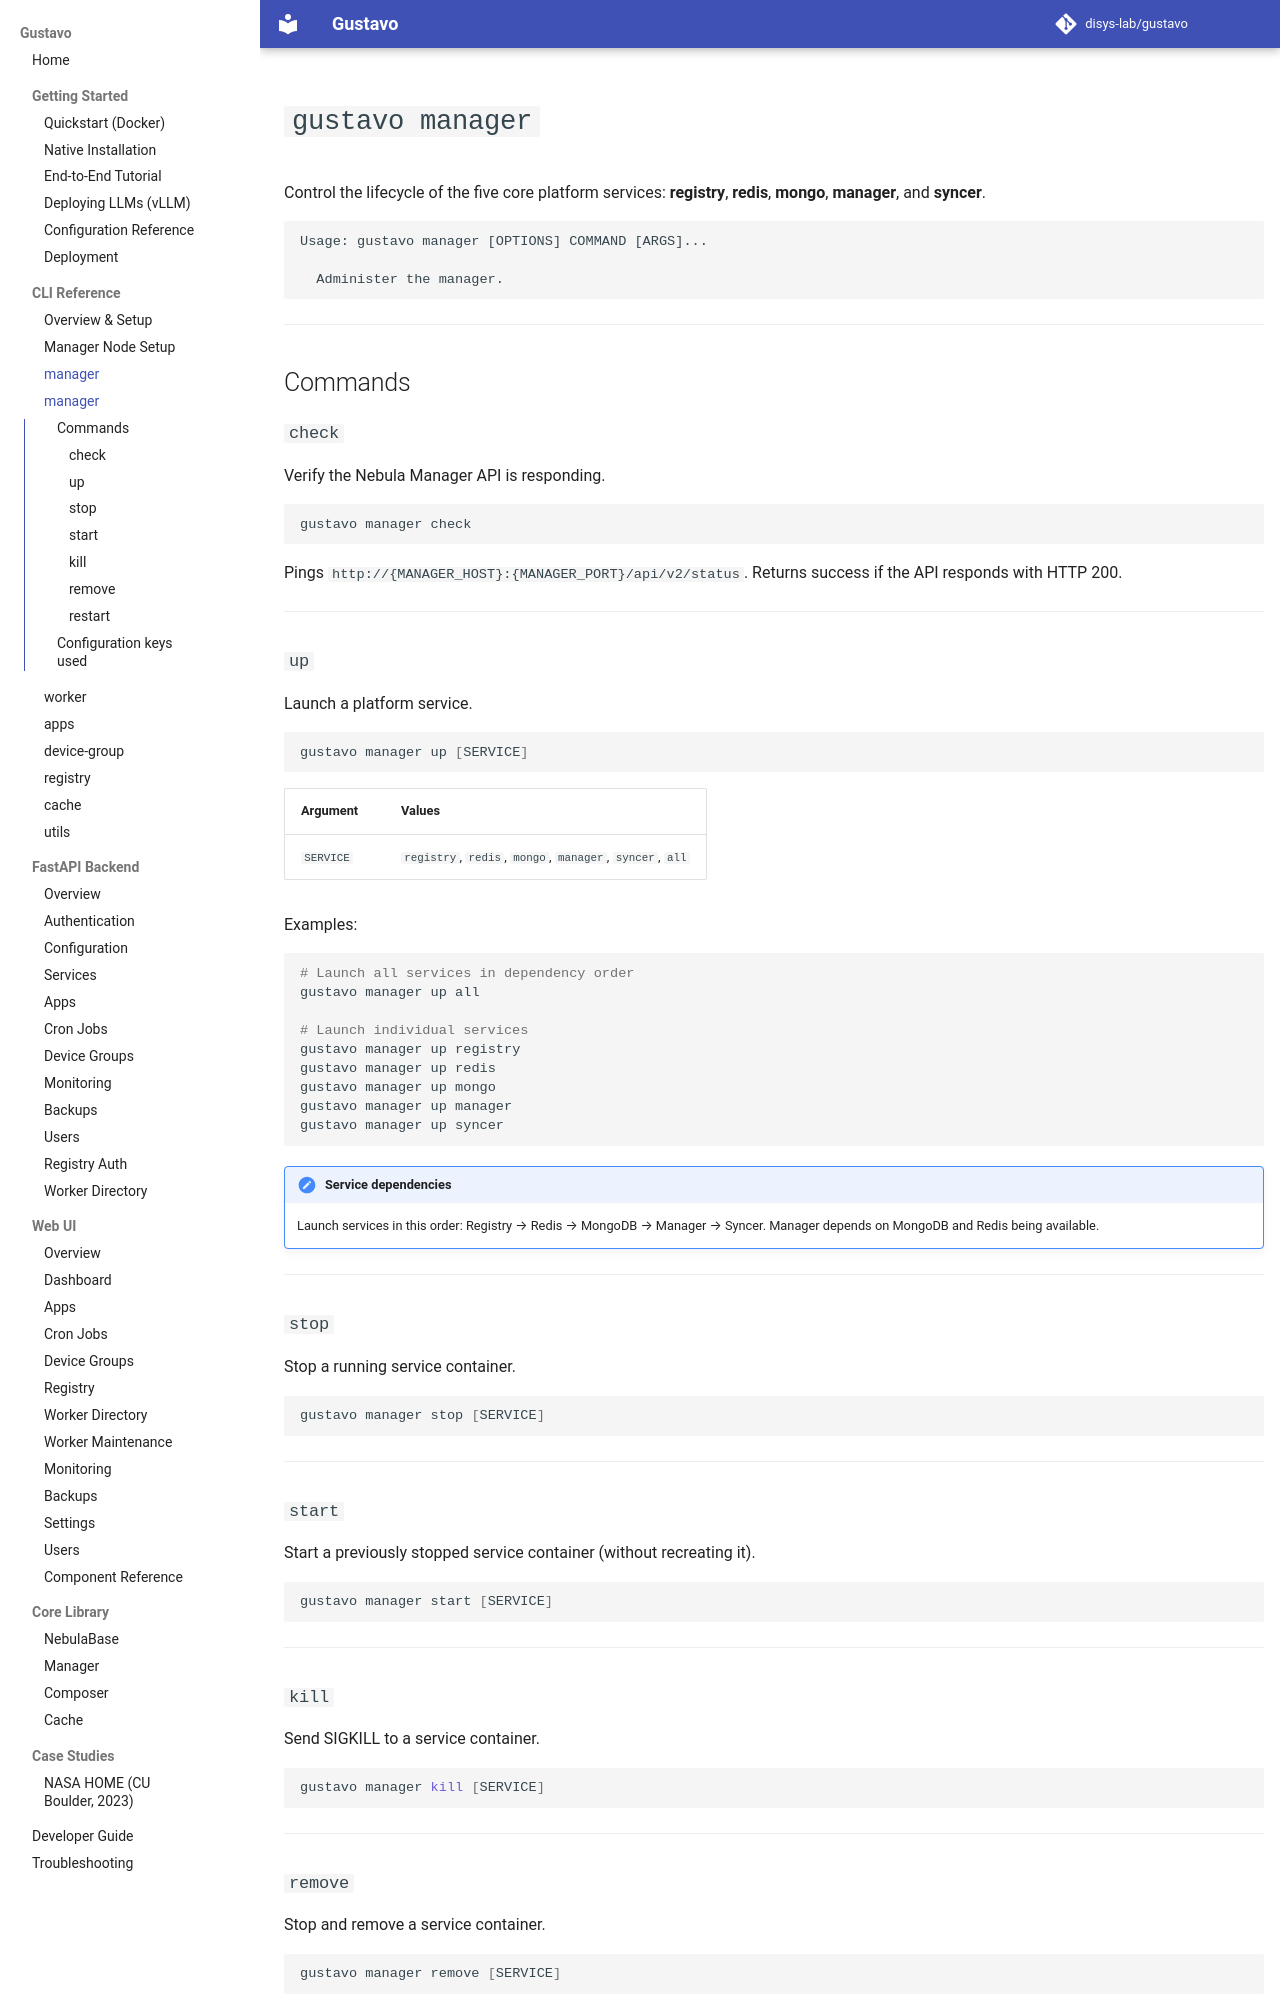

repository: disys-lab/gustavo · page: cli/manager/index.html · generator: mkdocs

# `gustavo manager`

Control the lifecycle of the five core platform services: **registry**, **redis**, **mongo**, **manager**, and **syncer**.

```
Usage: gustavo manager [OPTIONS] COMMAND [ARGS]...

  Administer the manager.
```

---

## Commands

### `check`

Verify the Nebula Manager API is responding.

```bash
gustavo manager check
```

Pings `http://{MANAGER_HOST}:{MANAGER_PORT}/api/v2/status`. Returns success if the API responds with HTTP 200.

---

### `up`

Launch a platform service.

```bash
gustavo manager up [SERVICE]
```

| Argument | Values |
|----------|--------|
| `SERVICE` | `registry`, `redis`, `mongo`, `manager`, `syncer`, `all` |

Examples:

```bash
# Launch all services in dependency order
gustavo manager up all

# Launch individual services
gustavo manager up registry
gustavo manager up redis
gustavo manager up mongo
gustavo manager up manager
gustavo manager up syncer
```

!!! note "Service dependencies"
    Launch services in this order: Registry → Redis → MongoDB → Manager → Syncer.
    Manager depends on MongoDB and Redis being available.

---

### `stop`

Stop a running service container.

```bash
gustavo manager stop [SERVICE]
```

---

### `start`

Start a previously stopped service container (without recreating it).

```bash
gustavo manager start [SERVICE]
```

---

### `kill`

Send SIGKILL to a service container.

```bash
gustavo manager kill [SERVICE]
```

---
